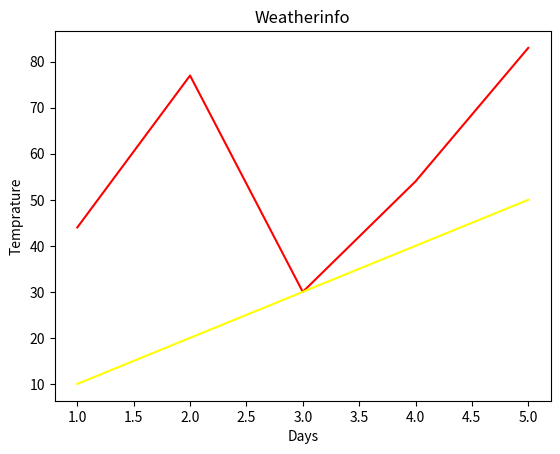

Write the Python code that produced this figure. (Note: this script raises an exception after producing the figure.)
import matplotlib.pyplot as plt
days=[1,2,3,4,5]
max=[44,77,30,54,83]
min=[10,20,30,40,50]
plt.plot(days,max,color="red")
plt.plot(days,min,color="yellow")
plt.xlabel('Days')
plt.ylabel('Temprature')
plt.title('Weatherinfo')
plt.legend(loc="best",shadow="true",fontsize="large")
plt.savefig("Weather.png")
plt.show()